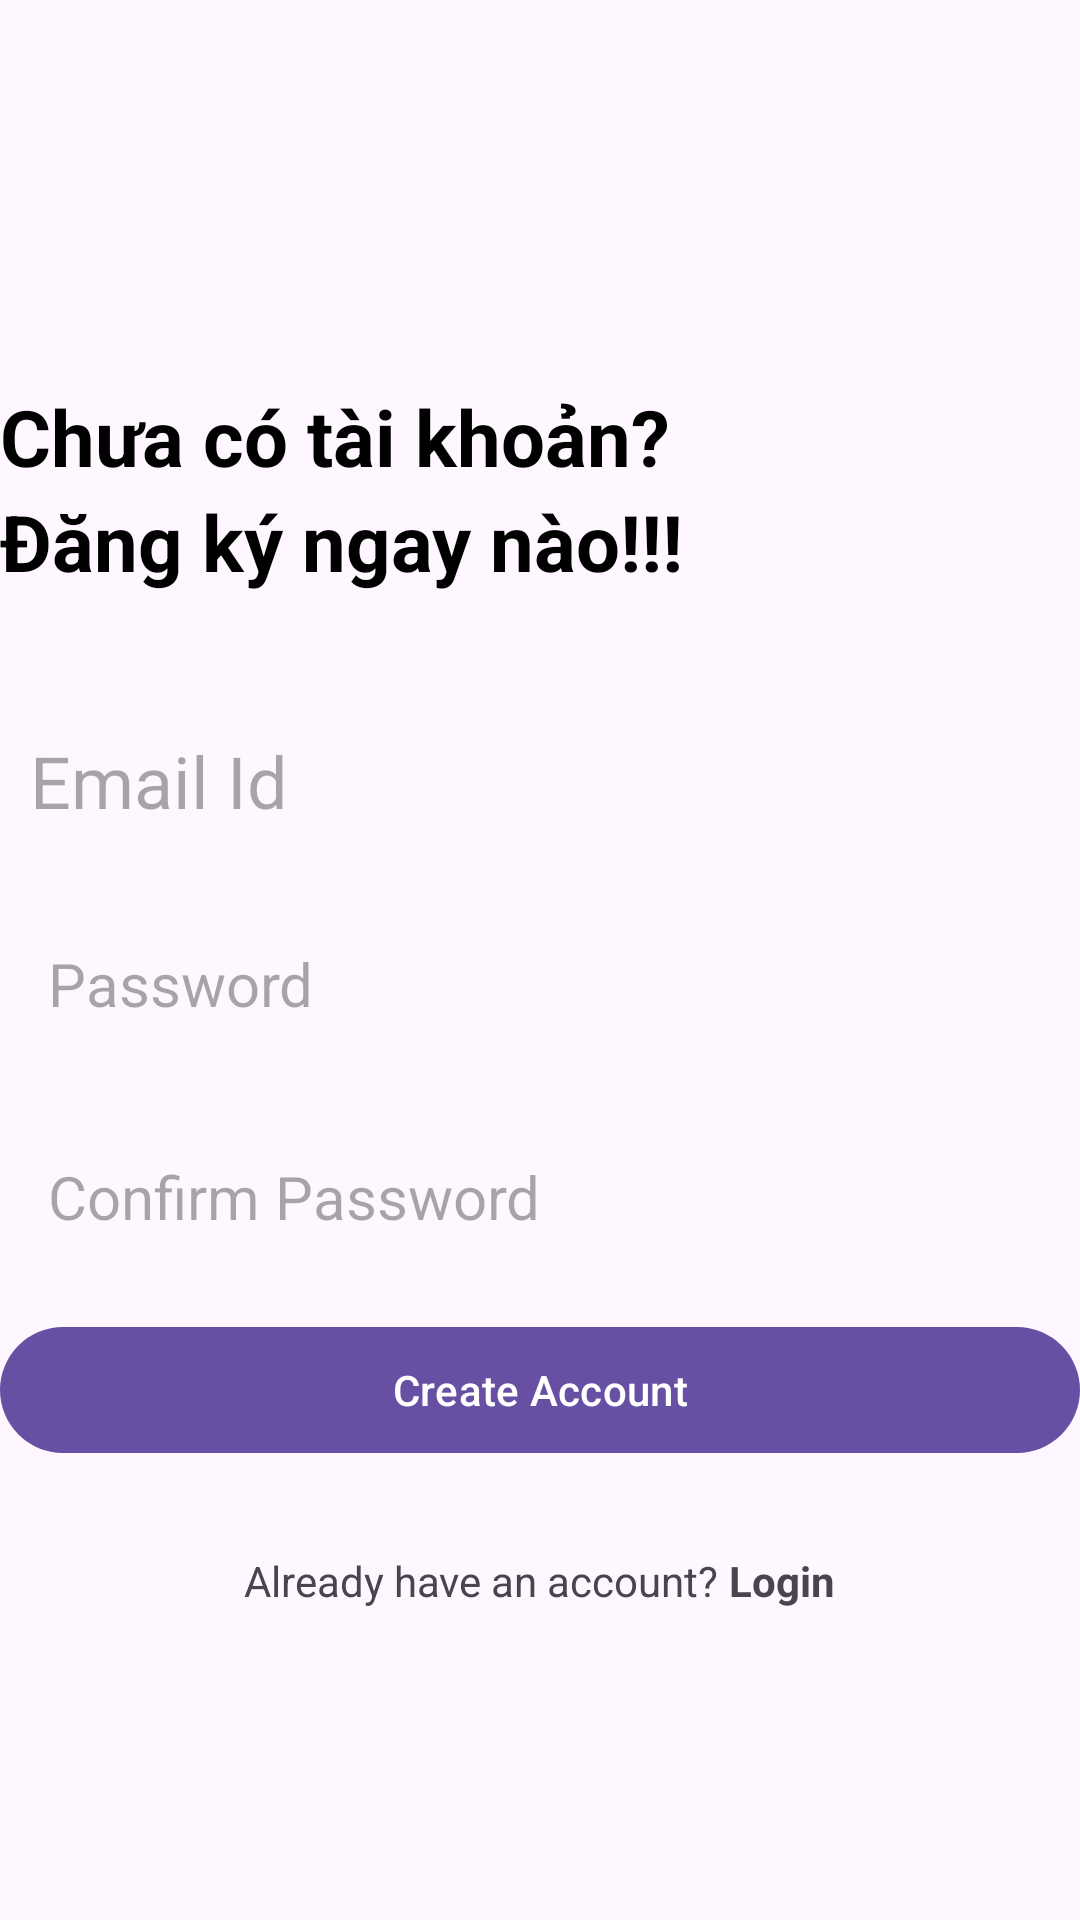

Write the Android layout XML for this screen, with the resource values it uses.
<!-- AndroidManifest.xml: application theme Theme.DoAn_Nhom1A -->
<!-- res/layout/activity_create_account.xml -->
<?xml version="1.0" encoding="utf-8"?>
<RelativeLayout xmlns:android="http://schemas.android.com/apk/res/android"
    xmlns:app="http://schemas.android.com/apk/res-auto"
    xmlns:tools="http://schemas.android.com/tools"
    android:layout_width="match_parent"
    android:layout_height="match_parent"
    android:layout_marginVertical="16dp"
    android:layout_marginHorizontal="16dp"
    tools:context=".CreateAccountActivity">
    <ImageView
        android:layout_width="80dp"
        android:layout_height="80dp"
        android:layout_centerHorizontal="true"
        android:layout_marginVertical="24dp"
        android:id="@+id/sign_up_icon"
        android:src="@drawable/sign_up"/>

    <LinearLayout
        android:layout_width="match_parent"
        android:layout_height="wrap_content"
        android:layout_below="@id/sign_up_icon"
        android:id="@+id/hello_text"
        android:orientation="vertical">

        <TextView
            android:layout_width="match_parent"
            android:layout_height="wrap_content"
            android:text="Chưa có tài khoản?"
            android:textStyle="bold"
            android:textSize="26sp"
            android:textColor="@color/black"/>

        <TextView
            android:layout_width="match_parent"
            android:layout_height="wrap_content"
            android:text="Đăng ký ngay nào!!!"
            android:textStyle="bold"
            android:textSize="26sp"
            android:textColor="@color/black"/>

    </LinearLayout>

    <LinearLayout
        android:layout_width="match_parent"
        android:layout_height="wrap_content"
        android:id="@+id/form_layout"
        android:layout_below="@id/hello_text"
        android:layout_marginVertical="24dp"
        android:orientation="vertical">

        <EditText
            android:layout_width="match_parent"
            android:layout_height="wrap_content"
            android:id="@+id/email_edit_text"
            android:inputType="textEmailAddress"
            android:hint="Email Id"
            android:textSize="24sp"
            android:background="@drawable/rounded_corner"
            android:padding="10dp"
            android:layout_marginTop="12dp"
            />
        <EditText
            android:layout_width="match_parent"
            android:layout_height="wrap_content"
            android:id="@+id/password_edit_text"
            android:inputType="textPassword"
            android:hint="Password"
            android:textSize="20sp"
            android:background="@drawable/rounded_corner"
            android:padding="16dp"
            android:layout_marginTop="12dp"
            />

        <EditText
            android:layout_width="match_parent"
            android:layout_height="wrap_content"
            android:id="@+id/confirm_password_edit_text"
            android:inputType="textPassword"
            android:hint="Confirm Password"
            android:textSize="20sp"
            android:background="@drawable/rounded_corner"
            android:padding="16dp"
            android:layout_marginTop="12dp"
            />

        <com.google.android.material.button.MaterialButton
            android:layout_width="match_parent"
            android:id="@+id/create_account_btn"
            android:layout_height="50dp"
            android:text="Create Account"
            android:layout_marginTop="10dp"
            android:textSize="14sp"
            />

        <ProgressBar
            android:layout_width="24dp"
            android:layout_height="64dp"
            android:id="@+id/progress_bar"
            android:layout_gravity="center"
            android:visibility="gone"
            android:layout_marginTop="12dp"/>

    </LinearLayout>

    <LinearLayout
        android:layout_width="match_parent"
        android:layout_height="wrap_content"
        android:layout_below="@id/form_layout"
        android:layout_marginTop="5dp"
        android:gravity="center"
        android:orientation="horizontal">

        <TextView
            android:layout_width="wrap_content"
            android:layout_height="wrap_content"
            android:text="Already have an account? " />

        <TextView
            android:id="@+id/login_text_view_btn"
            android:layout_width="wrap_content"
            android:layout_height="wrap_content"
            android:text="Login"
            android:textStyle="bold" />

    </LinearLayout>

</RelativeLayout>
<!-- resources referenced by this layout -->
<resources>
  <color name="black">#FF000000</color>
  <style name="Theme.DoAn_Nhom1A" parent="Base.Theme.DoAn_Nhom1A" />
  <style name="Base.Theme.DoAn_Nhom1A" parent="Theme.Material3.DayNight.NoActionBar">
          
          
      </style>
</resources>
